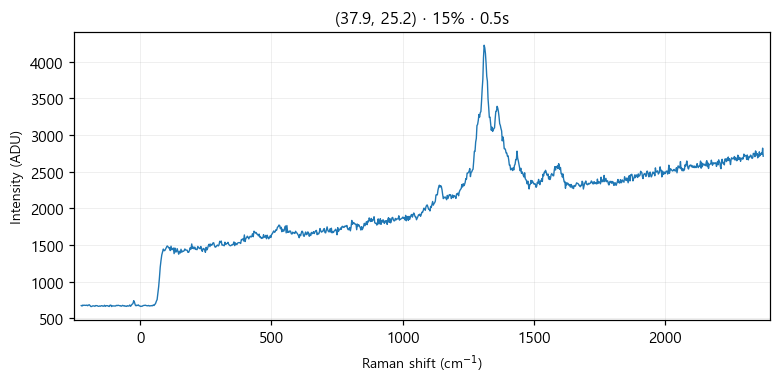

The data file committed next to this chart (first rows):
# laser_power_pct, 15
# exposure_time, 0.5
# laser_nm, 532
# mode, single
pixel, raman_shift_cm-1, wavelength_nm, intensity
0, -224.5, 525.7, 673
1, -221.4, 525.8, 667
2, -218.4, 525.9, 680
3, -215.3, 526, 675
4, -212.2, 526.1, 678
5, -209.2, 526.2, 676
6, -206.1, 526.2, 675
7, -203.1, 526.3, 680
8, -200, 526.4, 671
9, -197, 526.5, 680
10, -193.9, 526.6, 684
11, -190.8, 526.7, 672
12, -187.8, 526.8, 660
13, -184.7, 526.8, 661
14, -181.7, 526.9, 668
15, -178.6, 527, 669
16, -175.6, 527.1, 669
17, -172.5, 527.2, 663
18, -169.5, 527.3, 673
19, -166.5, 527.4, 672
20, -163.4, 527.4, 671
21, -160.4, 527.5, 664
22, -157.3, 527.6, 663
23, -154.3, 527.7, 668
24, -151.2, 527.8, 664
25, -148.2, 527.9, 671
26, -145.2, 527.9, 671
27, -142.1, 528, 665
28, -139.1, 528.1, 665
29, -136.1, 528.2, 677
30, -133, 528.3, 662
31, -130, 528.4, 673
32, -127, 528.5, 670
33, -124, 528.5, 672
34, -120.9, 528.6, 664
35, -117.9, 528.7, 661
36, -114.9, 528.8, 678
37, -111.9, 528.9, 679
38, -108.8, 529, 660
39, -105.8, 529, 670
40, -102.8, 529.1, 668
41, -99.77, 529.2, 668
42, -96.75, 529.3, 667
43, -93.74, 529.4, 667
44, -90.72, 529.5, 676
45, -87.71, 529.5, 672
46, -84.69, 529.6, 677
47, -81.68, 529.7, 675
48, -78.67, 529.8, 671
49, -75.66, 529.9, 672
50, -72.66, 530, 664
51, -69.65, 530.1, 670
52, -66.64, 530.1, 676
53, -63.64, 530.2, 668
54, -60.63, 530.3, 672
55, -57.63, 530.4, 663
... 968 more rows
